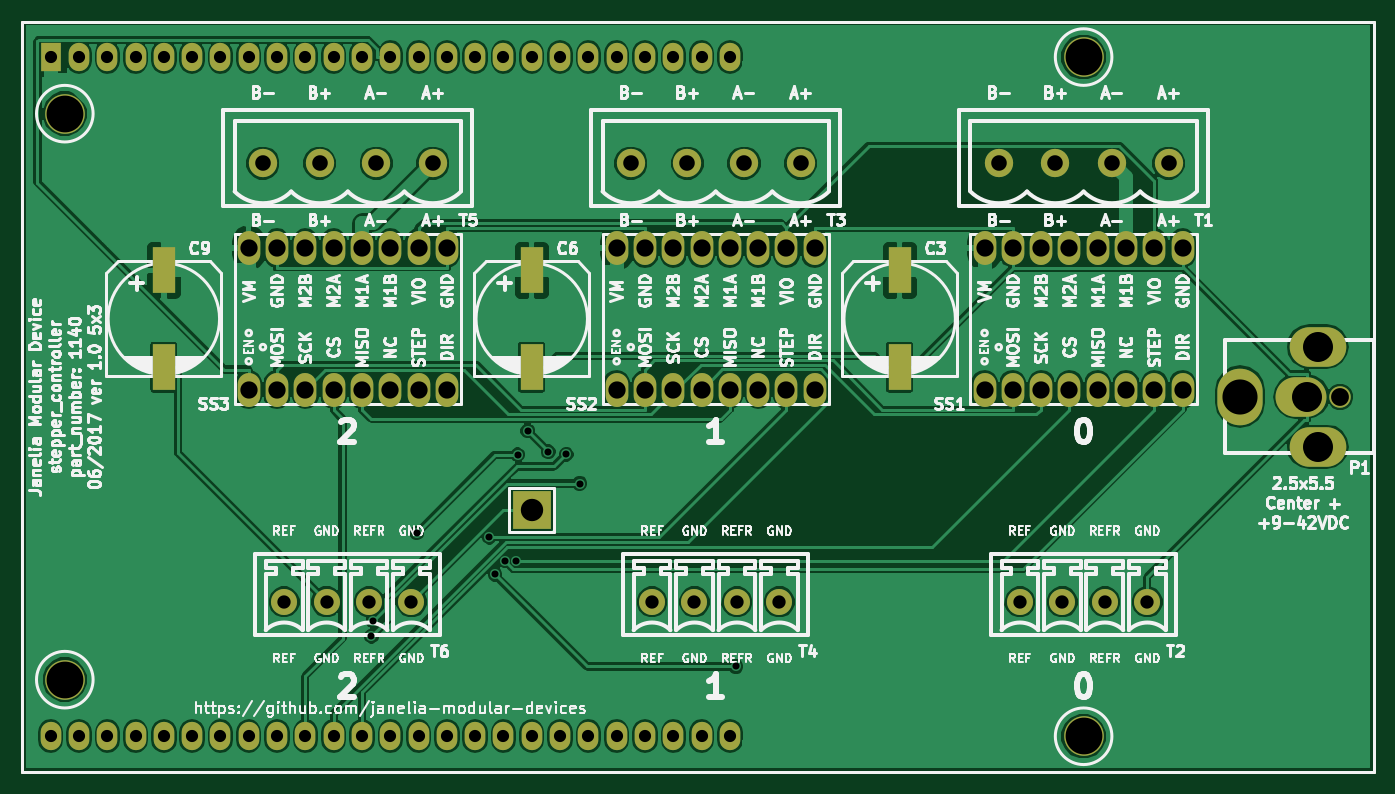
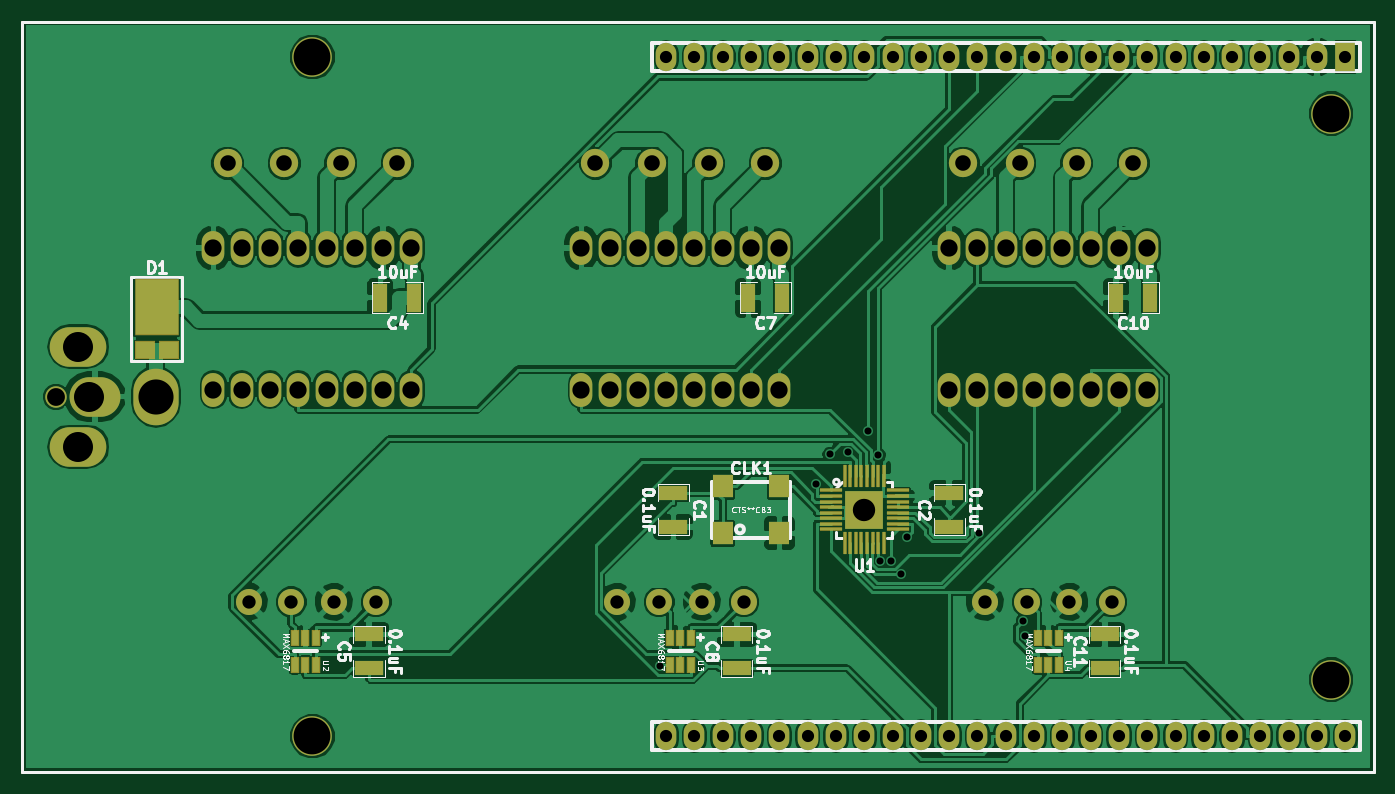
Circuit board: 8 layer files. Board 121.3 x 67.3 mm.
- bottom_copper: stepper_controller_5x3-B.Cu.gbl (182934 bytes)
- bottom_mask: stepper_controller_5x3-B.Mask.gbs (6679 bytes)
- bottom_silk: stepper_controller_5x3-B.SilkS.gbo (38691 bytes)
- top_copper: stepper_controller_5x3-F.Cu.gtl (131819 bytes)
- top_mask: stepper_controller_5x3-F.Mask.gts (4691 bytes)
- top_silk: stepper_controller_5x3-F.SilkS.gto (131401 bytes)
- drill: stepper_controller_5x3-NPTH.drl (169 bytes)
- drill: stepper_controller_5x3-PTH.drl (2155 bytes)

=== bottom_copper: stepper_controller_5x3-B.Cu.gbl (182934 bytes, source omitted) ===
=== bottom_mask: stepper_controller_5x3-B.Mask.gbs ===
G04 #@! TF.GenerationSoftware,KiCad,Pcbnew,no-vcs-found-1466d0c~58~ubuntu16.04.1*
G04 #@! TF.CreationDate,2017-06-19T16:09:28-04:00*
G04 #@! TF.ProjectId,stepper_controller_5x3,737465707065725F636F6E74726F6C6C,1.0*
G04 #@! TF.SameCoordinates,Original
G04 #@! TF.FileFunction,Soldermask,Bot*
G04 #@! TF.FilePolarity,Negative*
%FSLAX46Y46*%
G04 Gerber Fmt 4.6, Leading zero omitted, Abs format (unit mm)*
G04 Created by KiCad (PCBNEW no-vcs-found-1466d0c~58~ubuntu16.04.1) date Mon Jun 19 16:09:28 2017*
%MOMM*%
%LPD*%
G01*
G04 APERTURE LIST*
%ADD10C,0.100000*%
%ADD11C,0.228600*%
%ADD12O,2.032000X3.048000*%
%ADD13O,1.854200X2.540000*%
%ADD14C,3.556000*%
%ADD15R,1.854200X2.540000*%
%ADD16R,2.540000X1.270000*%
%ADD17R,1.270000X2.540000*%
%ADD18R,1.800000X2.000000*%
%ADD19R,4.000000X5.160000*%
%ADD20R,1.800000X1.640000*%
%ADD21C,1.930400*%
%ADD22O,4.572000X3.556000*%
%ADD23O,4.064000X5.080000*%
%ADD24O,5.080000X3.556000*%
%ADD25C,2.540000*%
%ADD26C,2.340000*%
%ADD27R,2.075000X0.325000*%
%ADD28R,0.325000X2.075000*%
%ADD29R,3.475000X3.475000*%
%ADD30R,0.762000X1.534160*%
G04 APERTURE END LIST*
D10*
D11*
X191135000Y-71755000D02*
X69850000Y-71755000D01*
X191135000Y-139065000D02*
X191135000Y-71755000D01*
X69850000Y-139065000D02*
X191135000Y-139065000D01*
X69850000Y-71755000D02*
X69850000Y-139065000D01*
D12*
X173990000Y-104775000D03*
X171450000Y-104775000D03*
X168910000Y-104775000D03*
X166370000Y-104775000D03*
X163830000Y-104775000D03*
X161290000Y-104775000D03*
X158750000Y-104775000D03*
X156210000Y-104775000D03*
X156210000Y-92075000D03*
X158750000Y-92075000D03*
X161290000Y-92075000D03*
X163830000Y-92075000D03*
X166370000Y-92075000D03*
X168910000Y-92075000D03*
X171450000Y-92075000D03*
X173990000Y-92075000D03*
X140970000Y-104775000D03*
X138430000Y-104775000D03*
X135890000Y-104775000D03*
X133350000Y-104775000D03*
X130810000Y-104775000D03*
X128270000Y-104775000D03*
X125730000Y-104775000D03*
X123190000Y-104775000D03*
X123190000Y-92075000D03*
X125730000Y-92075000D03*
X128270000Y-92075000D03*
X130810000Y-92075000D03*
X133350000Y-92075000D03*
X135890000Y-92075000D03*
X138430000Y-92075000D03*
X140970000Y-92075000D03*
X107950000Y-104775000D03*
X105410000Y-104775000D03*
X102870000Y-104775000D03*
X100330000Y-104775000D03*
X97790000Y-104775000D03*
X95250000Y-104775000D03*
X92710000Y-104775000D03*
X90170000Y-104775000D03*
X90170000Y-92075000D03*
X92710000Y-92075000D03*
X95250000Y-92075000D03*
X97790000Y-92075000D03*
X100330000Y-92075000D03*
X102870000Y-92075000D03*
X105410000Y-92075000D03*
X107950000Y-92075000D03*
D13*
X133350000Y-74930000D03*
X130810000Y-74930000D03*
X128270000Y-74930000D03*
X125730000Y-74930000D03*
X123190000Y-74930000D03*
X120650000Y-74930000D03*
X118110000Y-74930000D03*
X115570000Y-74930000D03*
X113030000Y-74930000D03*
X133350000Y-135890000D03*
X130810000Y-135890000D03*
X128270000Y-135890000D03*
X125730000Y-135890000D03*
X123190000Y-135890000D03*
X120650000Y-135890000D03*
X118110000Y-135890000D03*
X115570000Y-135890000D03*
X113030000Y-135890000D03*
D14*
X165100000Y-74930000D03*
X165100000Y-135890000D03*
X73660000Y-130810000D03*
X73660000Y-80010000D03*
D13*
X72390000Y-135890000D03*
X74930000Y-135890000D03*
X77470000Y-135890000D03*
X80010000Y-135890000D03*
X82550000Y-135890000D03*
X85090000Y-135890000D03*
X87630000Y-135890000D03*
X90170000Y-135890000D03*
X92710000Y-135890000D03*
X95250000Y-135890000D03*
X97790000Y-135890000D03*
X100330000Y-135890000D03*
X102870000Y-135890000D03*
X105410000Y-135890000D03*
X107950000Y-135890000D03*
X110490000Y-135890000D03*
X110490000Y-74930000D03*
X107950000Y-74930000D03*
X105410000Y-74930000D03*
X102870000Y-74930000D03*
X100330000Y-74930000D03*
X97790000Y-74930000D03*
X95250000Y-74930000D03*
X92710000Y-74930000D03*
X90170000Y-74930000D03*
X87630000Y-74930000D03*
X85090000Y-74930000D03*
X82550000Y-74930000D03*
X80010000Y-74930000D03*
D15*
X72390000Y-74930000D03*
D13*
X77470000Y-74930000D03*
X74930000Y-74930000D03*
D16*
X132715000Y-114046000D03*
X132715000Y-117094000D03*
X107950000Y-114046000D03*
X107950000Y-117094000D03*
D17*
X159004000Y-96520000D03*
X155956000Y-96520000D03*
D16*
X160020000Y-129794000D03*
X160020000Y-126746000D03*
D17*
X125984000Y-96520000D03*
X122936000Y-96520000D03*
D16*
X127000000Y-129794000D03*
X127000000Y-126746000D03*
D17*
X92964000Y-96520000D03*
X89916000Y-96520000D03*
D16*
X93980000Y-129794000D03*
X93980000Y-126746000D03*
D18*
X128270000Y-113470000D03*
X123190000Y-113470000D03*
X123190000Y-117670000D03*
X128270000Y-117670000D03*
D19*
X179070000Y-97405000D03*
D20*
X178005000Y-101205000D03*
X180135000Y-101205000D03*
D21*
X188137800Y-105410000D03*
D22*
X184632600Y-105410000D03*
D23*
X179146200Y-105410000D03*
D24*
X186131200Y-100914200D03*
X186131200Y-109905800D03*
D25*
X167640000Y-84455000D03*
X162560000Y-84455000D03*
X157480000Y-84455000D03*
X172720000Y-84455000D03*
D26*
X170815000Y-123825000D03*
X159385000Y-123825000D03*
X163195000Y-123825000D03*
X167005000Y-123825000D03*
D25*
X139700000Y-84455000D03*
X124460000Y-84455000D03*
X129540000Y-84455000D03*
X134620000Y-84455000D03*
D26*
X133985000Y-123825000D03*
X130175000Y-123825000D03*
X126365000Y-123825000D03*
X137795000Y-123825000D03*
D25*
X101600000Y-84455000D03*
X96520000Y-84455000D03*
X91440000Y-84455000D03*
X106680000Y-84455000D03*
D26*
X100965000Y-123825000D03*
X97155000Y-123825000D03*
X93345000Y-123825000D03*
X104775000Y-123825000D03*
D27*
X112570000Y-113820000D03*
X112570000Y-114320000D03*
X112570000Y-114820000D03*
X112570000Y-115320000D03*
X112570000Y-115820000D03*
X112570000Y-116320000D03*
X112570000Y-116820000D03*
X112570000Y-117320000D03*
X118570000Y-117320000D03*
X118570000Y-116820000D03*
X118570000Y-116320000D03*
X118570000Y-115820000D03*
X118570000Y-115320000D03*
X118570000Y-114820000D03*
X118570000Y-114320000D03*
X118570000Y-113820000D03*
D28*
X113820000Y-118570000D03*
X114320000Y-118570000D03*
X114820000Y-118570000D03*
X115320000Y-118570000D03*
X115820000Y-118570000D03*
X116320000Y-118570000D03*
X116820000Y-118570000D03*
X117320000Y-118570000D03*
X117320000Y-112570000D03*
X116820000Y-112570000D03*
X116320000Y-112570000D03*
X115820000Y-112570000D03*
X115320000Y-112570000D03*
X114820000Y-112570000D03*
X114320000Y-112570000D03*
X113820000Y-112570000D03*
D29*
X115570000Y-115570000D03*
D30*
X164785040Y-129468880D03*
X165735000Y-129468880D03*
X166684960Y-129468880D03*
X166684960Y-127071120D03*
X165735000Y-127071120D03*
X164785040Y-127071120D03*
X131130040Y-127071120D03*
X132080000Y-127071120D03*
X133029960Y-127071120D03*
X133029960Y-129468880D03*
X132080000Y-129468880D03*
X131130040Y-129468880D03*
X98110040Y-127071120D03*
X99060000Y-127071120D03*
X100009960Y-127071120D03*
X100009960Y-129468880D03*
X99060000Y-129468880D03*
X98110040Y-129468880D03*
M02*

=== bottom_silk: stepper_controller_5x3-B.SilkS.gbo (38691 bytes, source omitted) ===
=== top_copper: stepper_controller_5x3-F.Cu.gtl (131819 bytes, source omitted) ===
=== top_mask: stepper_controller_5x3-F.Mask.gts ===
G04 #@! TF.GenerationSoftware,KiCad,Pcbnew,no-vcs-found-1466d0c~58~ubuntu16.04.1*
G04 #@! TF.CreationDate,2017-06-19T16:09:28-04:00*
G04 #@! TF.ProjectId,stepper_controller_5x3,737465707065725F636F6E74726F6C6C,1.0*
G04 #@! TF.SameCoordinates,Original
G04 #@! TF.FileFunction,Soldermask,Top*
G04 #@! TF.FilePolarity,Negative*
%FSLAX46Y46*%
G04 Gerber Fmt 4.6, Leading zero omitted, Abs format (unit mm)*
G04 Created by KiCad (PCBNEW no-vcs-found-1466d0c~58~ubuntu16.04.1) date Mon Jun 19 16:09:28 2017*
%MOMM*%
%LPD*%
G01*
G04 APERTURE LIST*
%ADD10C,0.100000*%
%ADD11C,0.228600*%
%ADD12O,2.032000X3.048000*%
%ADD13R,2.000000X4.100000*%
%ADD14O,1.854200X2.540000*%
%ADD15C,3.556000*%
%ADD16R,1.854200X2.540000*%
%ADD17C,1.930400*%
%ADD18O,4.572000X3.556000*%
%ADD19O,4.064000X5.080000*%
%ADD20O,5.080000X3.556000*%
%ADD21C,2.540000*%
%ADD22C,2.340000*%
%ADD23R,3.475000X3.475000*%
G04 APERTURE END LIST*
D10*
D11*
X191135000Y-71755000D02*
X69850000Y-71755000D01*
X191135000Y-139065000D02*
X191135000Y-71755000D01*
X69850000Y-139065000D02*
X191135000Y-139065000D01*
X69850000Y-71755000D02*
X69850000Y-139065000D01*
D12*
X173990000Y-104775000D03*
X171450000Y-104775000D03*
X168910000Y-104775000D03*
X166370000Y-104775000D03*
X163830000Y-104775000D03*
X161290000Y-104775000D03*
X158750000Y-104775000D03*
X156210000Y-104775000D03*
X156210000Y-92075000D03*
X158750000Y-92075000D03*
X161290000Y-92075000D03*
X163830000Y-92075000D03*
X166370000Y-92075000D03*
X168910000Y-92075000D03*
X171450000Y-92075000D03*
X173990000Y-92075000D03*
X140970000Y-104775000D03*
X138430000Y-104775000D03*
X135890000Y-104775000D03*
X133350000Y-104775000D03*
X130810000Y-104775000D03*
X128270000Y-104775000D03*
X125730000Y-104775000D03*
X123190000Y-104775000D03*
X123190000Y-92075000D03*
X125730000Y-92075000D03*
X128270000Y-92075000D03*
X130810000Y-92075000D03*
X133350000Y-92075000D03*
X135890000Y-92075000D03*
X138430000Y-92075000D03*
X140970000Y-92075000D03*
X107950000Y-104775000D03*
X105410000Y-104775000D03*
X102870000Y-104775000D03*
X100330000Y-104775000D03*
X97790000Y-104775000D03*
X95250000Y-104775000D03*
X92710000Y-104775000D03*
X90170000Y-104775000D03*
X90170000Y-92075000D03*
X92710000Y-92075000D03*
X95250000Y-92075000D03*
X97790000Y-92075000D03*
X100330000Y-92075000D03*
X102870000Y-92075000D03*
X105410000Y-92075000D03*
X107950000Y-92075000D03*
D13*
X148590000Y-102775000D03*
X148590000Y-94075000D03*
X115570000Y-102775000D03*
X115570000Y-94075000D03*
X82550000Y-102775000D03*
X82550000Y-94075000D03*
D14*
X133350000Y-74930000D03*
X130810000Y-74930000D03*
X128270000Y-74930000D03*
X125730000Y-74930000D03*
X123190000Y-74930000D03*
X120650000Y-74930000D03*
X118110000Y-74930000D03*
X115570000Y-74930000D03*
X113030000Y-74930000D03*
X133350000Y-135890000D03*
X130810000Y-135890000D03*
X128270000Y-135890000D03*
X125730000Y-135890000D03*
X123190000Y-135890000D03*
X120650000Y-135890000D03*
X118110000Y-135890000D03*
X115570000Y-135890000D03*
X113030000Y-135890000D03*
D15*
X165100000Y-74930000D03*
X165100000Y-135890000D03*
X73660000Y-130810000D03*
X73660000Y-80010000D03*
D14*
X72390000Y-135890000D03*
X74930000Y-135890000D03*
X77470000Y-135890000D03*
X80010000Y-135890000D03*
X82550000Y-135890000D03*
X85090000Y-135890000D03*
X87630000Y-135890000D03*
X90170000Y-135890000D03*
X92710000Y-135890000D03*
X95250000Y-135890000D03*
X97790000Y-135890000D03*
X100330000Y-135890000D03*
X102870000Y-135890000D03*
X105410000Y-135890000D03*
X107950000Y-135890000D03*
X110490000Y-135890000D03*
X110490000Y-74930000D03*
X107950000Y-74930000D03*
X105410000Y-74930000D03*
X102870000Y-74930000D03*
X100330000Y-74930000D03*
X97790000Y-74930000D03*
X95250000Y-74930000D03*
X92710000Y-74930000D03*
X90170000Y-74930000D03*
X87630000Y-74930000D03*
X85090000Y-74930000D03*
X82550000Y-74930000D03*
X80010000Y-74930000D03*
D16*
X72390000Y-74930000D03*
D14*
X77470000Y-74930000D03*
X74930000Y-74930000D03*
D17*
X188137800Y-105410000D03*
D18*
X184632600Y-105410000D03*
D19*
X179146200Y-105410000D03*
D20*
X186131200Y-100914200D03*
X186131200Y-109905800D03*
D21*
X167640000Y-84455000D03*
X162560000Y-84455000D03*
X157480000Y-84455000D03*
X172720000Y-84455000D03*
D22*
X170815000Y-123825000D03*
X159385000Y-123825000D03*
X163195000Y-123825000D03*
X167005000Y-123825000D03*
D21*
X139700000Y-84455000D03*
X124460000Y-84455000D03*
X129540000Y-84455000D03*
X134620000Y-84455000D03*
D22*
X133985000Y-123825000D03*
X130175000Y-123825000D03*
X126365000Y-123825000D03*
X137795000Y-123825000D03*
D21*
X101600000Y-84455000D03*
X96520000Y-84455000D03*
X91440000Y-84455000D03*
X106680000Y-84455000D03*
D22*
X100965000Y-123825000D03*
X97155000Y-123825000D03*
X93345000Y-123825000D03*
X104775000Y-123825000D03*
D23*
X115570000Y-115570000D03*
M02*

=== top_silk: stepper_controller_5x3-F.SilkS.gto (131401 bytes, source omitted) ===
=== drill: stepper_controller_5x3-NPTH.drl ===
M48
;DRILL file {KiCad no-vcs-found-1466d0c~58~ubuntu16.04.1} date Mon Jun 19 16:09:30 2017
;FORMAT={-:-/ absolute / inch / decimal}
FMAT,2
INCH,TZ
%
G90
G05
M72
T0
M30

=== drill: stepper_controller_5x3-PTH.drl ===
M48
;DRILL file {KiCad no-vcs-found-1466d0c~58~ubuntu16.04.1} date Mon Jun 19 16:09:30 2017
;FORMAT={-:-/ absolute / inch / decimal}
FMAT,2
INCH,TZ
T1C0.025
T2C0.043
T3C0.047
T4C0.055
T5C0.061
T6C0.063
T7C0.079
T8C0.106
T9C0.124
T10C0.130
%
G90
G05
M72
T1
X3.9835Y-4.9971
X3.989Y-4.9431
X4.1434Y-4.6322
X4.4004Y-4.6468
X4.4202Y-4.7779
X4.4555Y-4.7302
X4.4945Y-4.7299
X4.5003Y-4.3553
X4.5359Y-4.2713
X4.6083Y-4.3448
X4.6721Y-4.3536
X4.7197Y-4.457
X5.2712Y-5.1032
T2
X2.85Y-2.95
X2.85Y-5.35
X2.95Y-2.95
X2.95Y-5.35
X3.05Y-2.95
X3.05Y-5.35
X3.15Y-2.95
X3.15Y-5.35
X3.25Y-2.95
X3.25Y-5.35
X3.35Y-2.95
X3.35Y-5.35
X3.45Y-2.95
X3.45Y-5.35
X3.55Y-2.95
X3.55Y-5.35
X3.65Y-2.95
X3.65Y-5.35
X3.75Y-2.95
X3.75Y-5.35
X3.85Y-2.95
X3.85Y-5.35
X3.95Y-2.95
X3.95Y-5.35
X4.05Y-2.95
X4.05Y-5.35
X4.15Y-2.95
X4.15Y-5.35
X4.25Y-2.95
X4.25Y-5.35
X4.35Y-2.95
X4.35Y-5.35
X4.45Y-2.95
X4.45Y-5.35
X4.55Y-2.95
X4.55Y-5.35
X4.65Y-2.95
X4.65Y-5.35
X4.75Y-2.95
X4.75Y-5.35
X4.85Y-2.95
X4.85Y-5.35
X4.95Y-2.95
X4.95Y-5.35
X5.05Y-2.95
X5.05Y-5.35
X5.15Y-2.95
X5.15Y-5.35
X5.25Y-2.95
X5.25Y-5.35
T3
X3.675Y-4.875
X3.825Y-4.875
X3.975Y-4.875
X4.125Y-4.875
X6.275Y-4.875
X6.425Y-4.875
X6.575Y-4.875
X6.725Y-4.875
X4.975Y-4.875
X5.125Y-4.875
X5.275Y-4.875
X5.425Y-4.875
T4
X6.2Y-3.325
X6.4Y-3.325
X6.6Y-3.325
X6.8Y-3.325
X4.9Y-3.325
X5.1Y-3.325
X5.3Y-3.325
X5.5Y-3.325
X3.6Y-3.325
X3.8Y-3.325
X4.Y-3.325
X4.2Y-3.325
T5
X4.85Y-3.625
X4.85Y-4.125
X4.95Y-3.625
X4.95Y-4.125
X5.05Y-3.625
X5.05Y-4.125
X5.15Y-3.625
X5.15Y-4.125
X5.25Y-3.625
X5.25Y-4.125
X5.35Y-3.625
X5.35Y-4.125
X5.45Y-3.625
X5.45Y-4.125
X5.55Y-3.625
X5.55Y-4.125
X3.55Y-3.625
X3.55Y-4.125
X3.65Y-3.625
X3.65Y-4.125
X3.75Y-3.625
X3.75Y-4.125
X3.85Y-3.625
X3.85Y-4.125
X3.95Y-3.625
X3.95Y-4.125
X4.05Y-3.625
X4.05Y-4.125
X4.15Y-3.625
X4.15Y-4.125
X4.25Y-3.625
X4.25Y-4.125
X6.15Y-3.625
X6.15Y-4.125
X6.25Y-3.625
X6.25Y-4.125
X6.35Y-3.625
X6.35Y-4.125
X6.45Y-3.625
X6.45Y-4.125
X6.55Y-3.625
X6.55Y-4.125
X6.65Y-3.625
X6.65Y-4.125
X6.75Y-3.625
X6.75Y-4.125
X6.85Y-3.625
X6.85Y-4.125
T6
X7.407Y-4.15
T7
X4.55Y-4.55
T8
X7.289Y-4.15
X7.328Y-3.973
X7.328Y-4.327
T9
X7.053Y-4.15
T10
X2.9Y-3.15
X2.9Y-5.15
X6.5Y-2.95
X6.5Y-5.35
T0
M30
